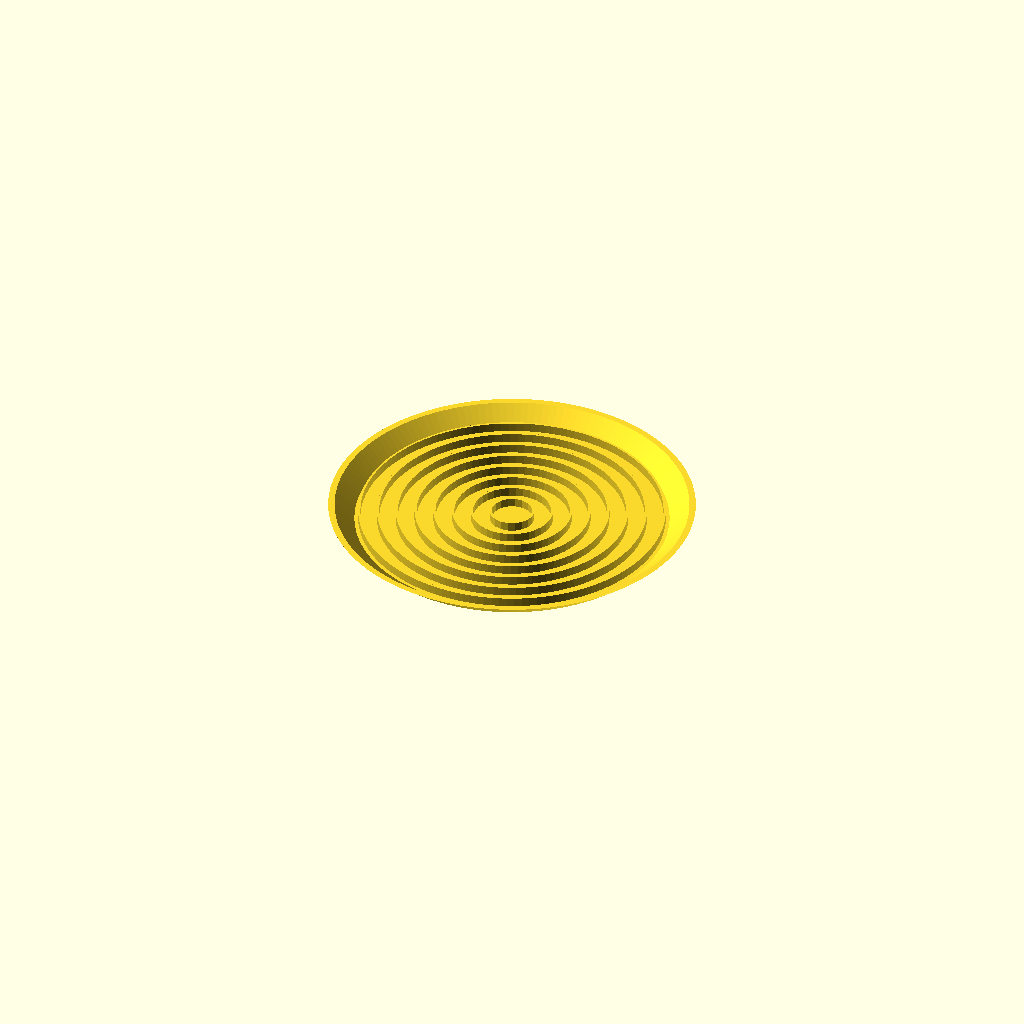
Cell 1: rendered with the file's own defaults.
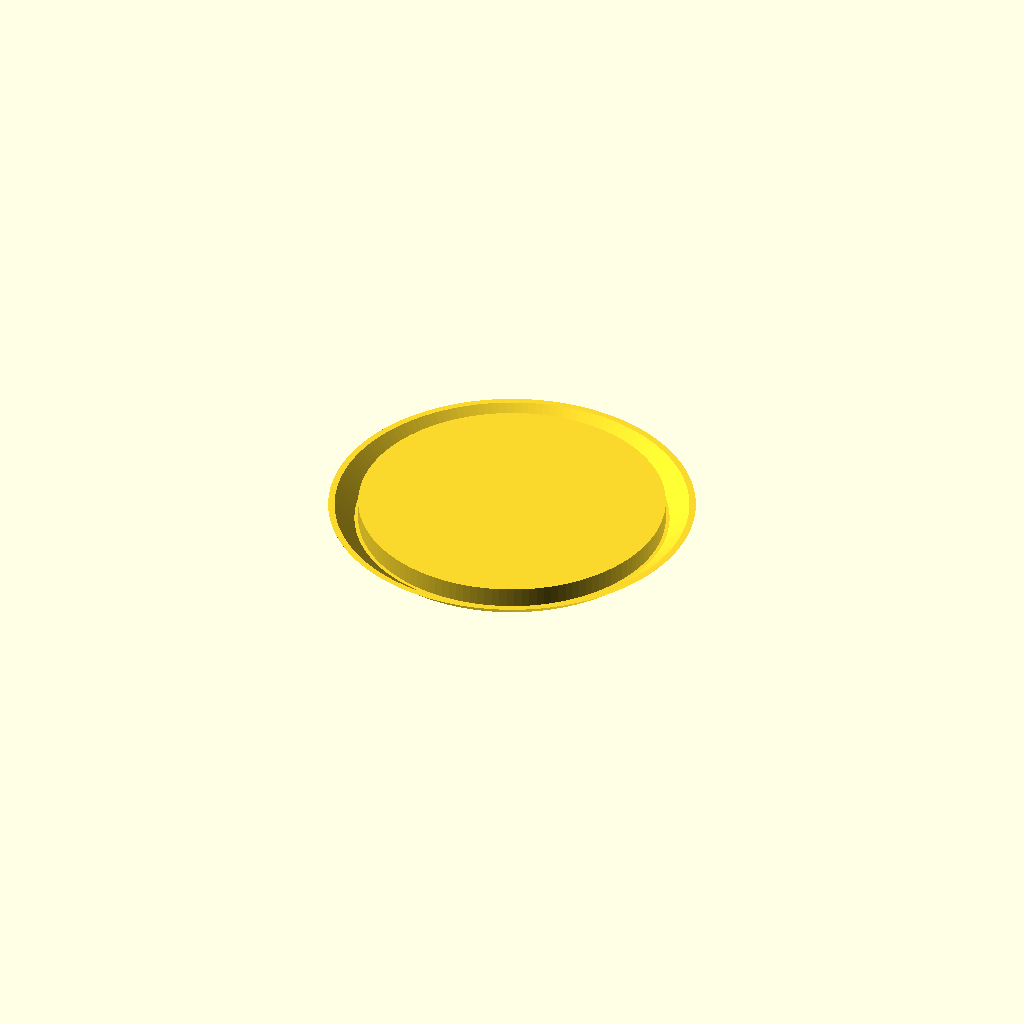
Cell 2: the same model with rib_height = 6.
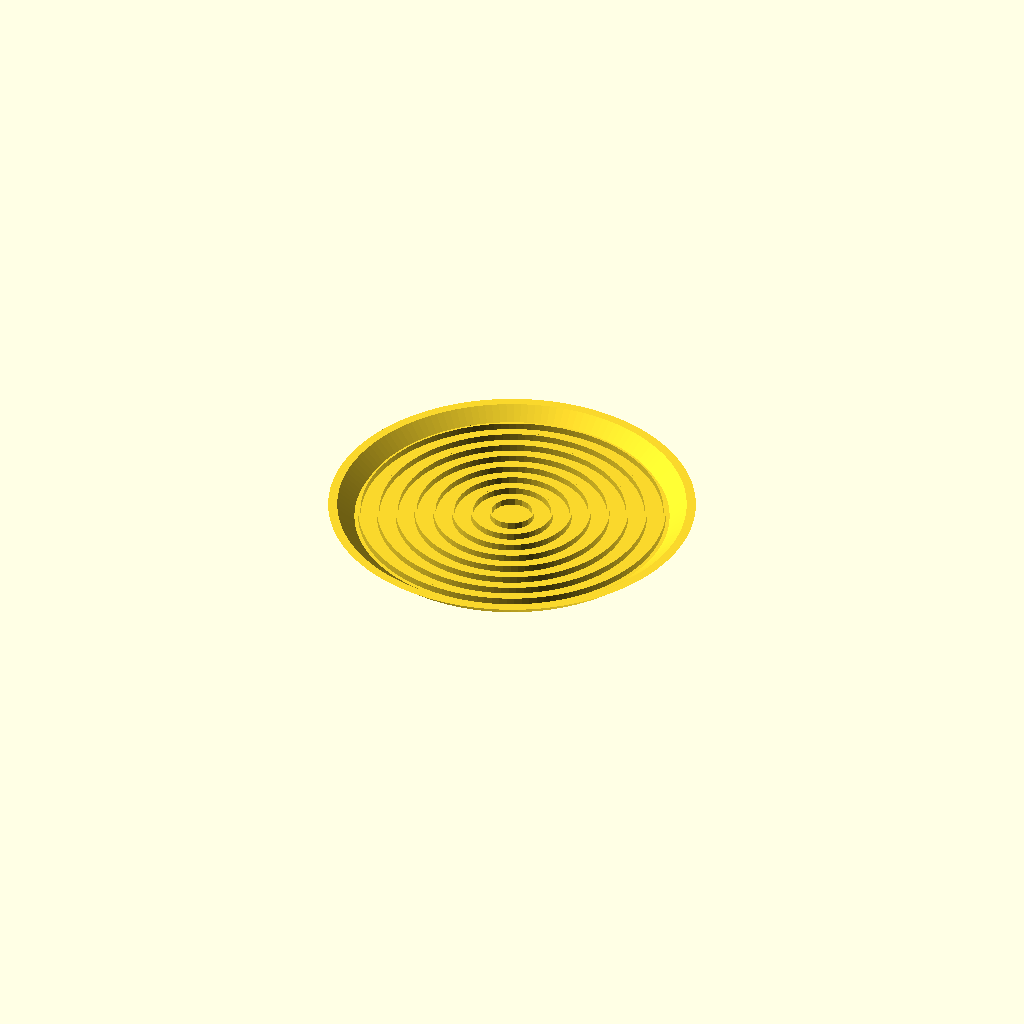
Cell 3: the same model with floor_width = 1.2.
All cells are drawn from one camera (rotation 55°, 0°, 25°, orthographic, colour scheme Cornfield), so only the parameter changes between them.
OpenSCAD source file macos/system/library/openscad/0222_Beverage_Coaster_Set.scad:
// [FL_INDEX: keywords="openscad, 3d_parametric, Beverage_Coaster_Set, csg_solid" | COT="Parametric OpenSCAD design from 3DCodeverse"]
// Title: Beverage Coaster Set

rib_height=3;
rib_width=.6;
floor_width=.6;
holder_height=40;

$fa=1;
render() {
coaster();
//two_coasters();
//holder();
//holder_1coaster();
//holder_2coasters();
}

module ribs() {
    difference() { cylinder(h=rib_height, r=41); cylinder(h=3, r=40.4); }
    difference() { cylinder(h=rib_height, r=36); cylinder(h=3, r=35.4); }
    difference() { cylinder(h=rib_height, r=31); cylinder(h=3, r=30.4); }
    difference() { cylinder(h=rib_height, r=26); cylinder(h=3, r=25.4); }
    difference() { cylinder(h=rib_height, r=21); cylinder(h=3, r=20.4); }
    difference() { cylinder(h=rib_height, r=16); cylinder(h=3, r=15.4); }
    difference() { cylinder(h=rib_height, r=11); cylinder(h=3, r=10.4); }
    difference() { cylinder(h=rib_height, r=6);  cylinder(h=3, r=5.4); }
}

module coaster() {
  union() {
    difference() {
      cylinder(h=5, r1=43, r2=49);
      translate([0,0,floor_width]) cylinder(h=5, r1=42, r2=48);
    } 
    ribs();
  }
}

module holder() {
  difference() {
    union() {
      difference() {
        cylinder(h=holder_height, r=50+rib_width);
        translate([0,0,floor_width]) {
          cylinder(h=5, r1=42, r2=48);
          translate([0,0,5]) cylinder(h=holder_height, r=50);
        }
      }
      ribs();
    }
    union() {
      translate([60,0,0]) cylinder(h=holder_height, r=52);
      translate([-60,0,0]) cylinder(h=holder_height, r=52);
    }
  }
}

module two_coasters() {
  translate([-50,0,0]) coaster();
  translate([50,0,0]) coaster();
}

module holder_2coasters() {
  holder();
  translate([-60,0,0]) coaster();
  translate([60,0,0]) coaster();
}

module holder_1coaster() {
  translate([-40,0,0]) {
    holder();
    translate([60,0,0]) coaster();
  }
}
Parameter table extracted from the source (name, type, default, range or options):
rib_height: number, default 3
rib_width: number, default 0.6
floor_width: number, default 0.6
holder_height: number, default 40
